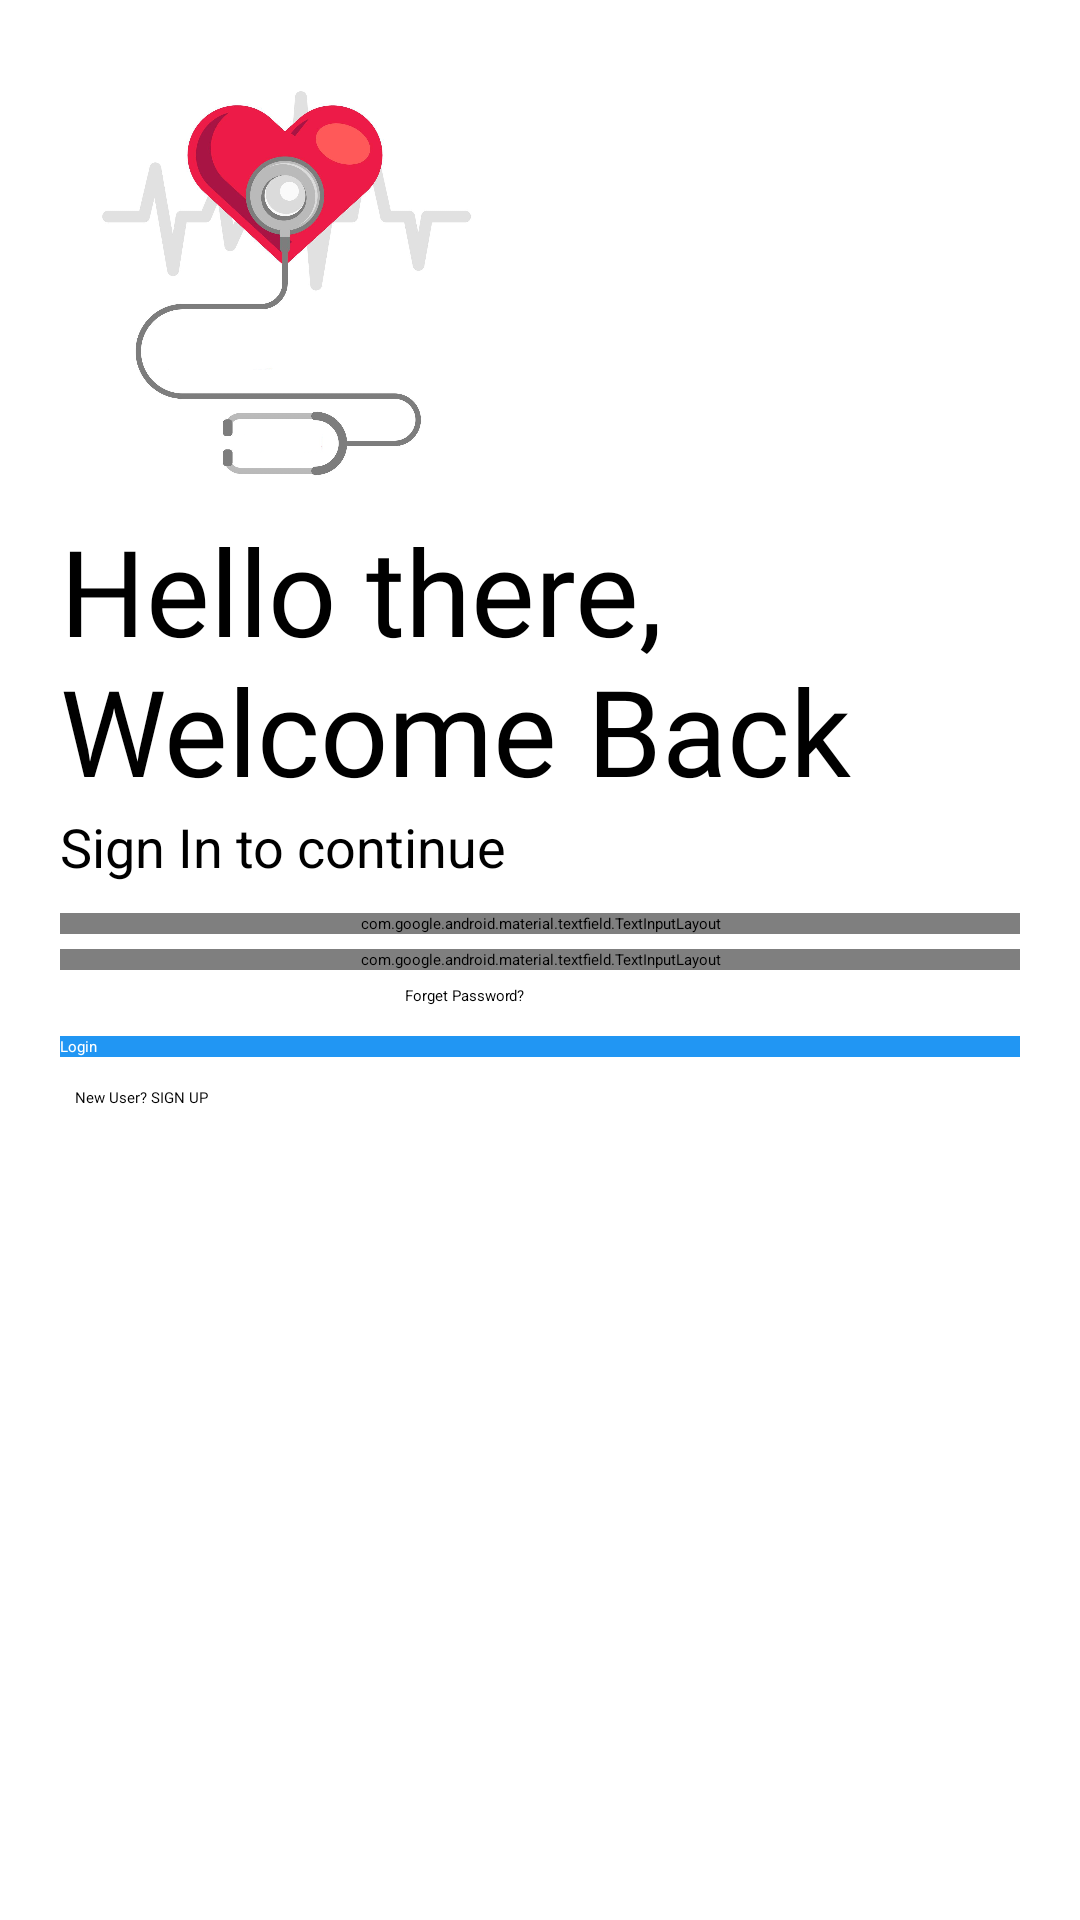

Here is an Android app screen rendered from its layout file. Give the layout XML and the strings, colors and styles it references.
<!-- AndroidManifest.xml: application theme Theme.HeartbeatMonitoring -->
<!-- res/layout/activity_login_activty.xml -->
<?xml version="1.0" encoding="utf-8"?>
<LinearLayout xmlns:android="http://schemas.android.com/apk/res/android"
    xmlns:app="http://schemas.android.com/apk/res-auto"
    xmlns:tools="http://schemas.android.com/tools"
    android:layout_width="match_parent"
    android:layout_height="match_parent"

    android:background="#fff"
    tools:context=".LoginActivity"
    android:layout_gravity="center"

    >

    <ScrollView
        android:layout_width="match_parent"
        android:layout_height="match_parent"
        android:orientation="vertical"
        android:scrollbars="none"
        android:layout_gravity="center"
        >



        <LinearLayout
            android:layout_width="match_parent"
            android:layout_height="wrap_content"


            android:orientation="vertical"
            android:padding="20dp">


            <ImageView
                android:id="@+id/logo_image"
                android:layout_width="150dp"
                android:layout_height="150dp"
                android:transitionName="logo_image"
                android:src="@drawable/logoimage"/>
            <TextView
                android:id="@+id/logo_name"
                android:layout_width="wrap_content"
                android:layout_height="wrap_content"
                android:text="Hello there, Welcome Back"
                android:textSize="40sp"
                android:transitionName="logo_text"
                android:fontFamily="@font/bungee"
                android:textColor="#000"/>
            <TextView
                android:id="@+id/slogan_name"
                android:layout_width="wrap_content"
                android:layout_height="wrap_content"
                android:text="Sign In to continue"
                android:textSize="18sp"/>





            <com.google.android.material.textfield.TextInputLayout
                android:id="@+id/emailLoginL"
                android:layout_width="match_parent"
                android:layout_height="match_parent"
                android:layout_marginTop="10dp"
                android:hint="Email"
                android:inputType="textEmailAddress"
                style="@style/Widget.MaterialComponents.TextInputLayout.OutlinedBox">

                <com.google.android.material.textfield.TextInputEditText

                    android:layout_width="match_parent"
                    android:layout_height="wrap_content"
                    android:inputType="textEmailAddress" />

            </com.google.android.material.textfield.TextInputLayout>



            <com.google.android.material.textfield.TextInputLayout
                android:id="@+id/passwordLoginL"
                android:layout_width="match_parent"
                android:layout_height="match_parent"
                android:layout_marginTop="5dp"
                android:hint="Password"

                app:passwordToggleEnabled="true"
                style="@style/Widget.MaterialComponents.TextInputLayout.OutlinedBox">


                <com.google.android.material.textfield.TextInputEditText
                    android:id="@+id/passwordLogin"
                    android:layout_width="match_parent"
                    android:inputType="textPassword"
                    android:layout_height="wrap_content"/>

            </com.google.android.material.textfield.TextInputLayout>

            <androidx.appcompat.widget.AppCompatButton
                android:id="@+id/forgotPassword"
                android:layout_width="200dp"
                android:layout_height="wrap_content"
                android:textColor="@color/black"
                android:background="#00000000"
                android:text="Forget Password?"
                android:layout_gravity="right"
                android:elevation="0dp"
                android:layout_margin="5dp"
                />

            <androidx.appcompat.widget.AppCompatButton
                android:id="@+id/Login"
                android:layout_width="match_parent"
                android:layout_height="wrap_content"
                android:layout_marginTop="5dp"
                android:layout_marginBottom="5dp"
                android:background="@color/blue"
                android:text="Login"
                android:textColor="#fff" />

            <androidx.appcompat.widget.AppCompatButton
                android:id="@+id/Register"
                android:layout_width="match_parent"
                android:layout_height="wrap_content"
                android:layout_gravity="right"
                android:layout_margin="5dp"
                android:background="#00000000"
                android:fontFamily="@font/antic"
                android:text="New User? SIGN UP"
                android:textColor="#000" />


            <ProgressBar
                android:id="@+id/progress_barL"
                android:layout_width="wrap_content"
                android:layout_height="wrap_content"
                android:layout_gravity="center"
                android:layout_marginTop="20dp"
                android:outlineAmbientShadowColor="@color/black" />

            

        </LinearLayout>


    </ScrollView>

</LinearLayout>
<!-- resources referenced by this layout -->
<resources>
  <color name="black">#FF000000</color>
  <color name="blue">#2196f3</color>
  <!-- drawable logoimage: jpg bitmap (drawable, 110059 bytes) -->
  <style name="Theme.HeartbeatMonitoring" parent="Theme.MaterialComponents.Light.NoActionBar">
          
          <item name="colorPrimary">@color/blue</item>
          <item name="colorPrimaryVariant">@color/blue</item>
          <item name="colorOnPrimary">@color/white</item>
          
          <item name="colorSecondary">@color/teal_200</item>
          <item name="colorSecondaryVariant">@color/teal_700</item>
          <item name="colorOnSecondary">@color/black</item>
          
          <item name="android:statusBarColor" tools:targetApi="l">?attr/colorOnSecondary</item>
          
      </style>
  <color name="white">#FFFFFFFF</color>
  <color name="teal_200">#FF03DAC5</color>
  <color name="teal_700">#FF018786</color>
</resources>
